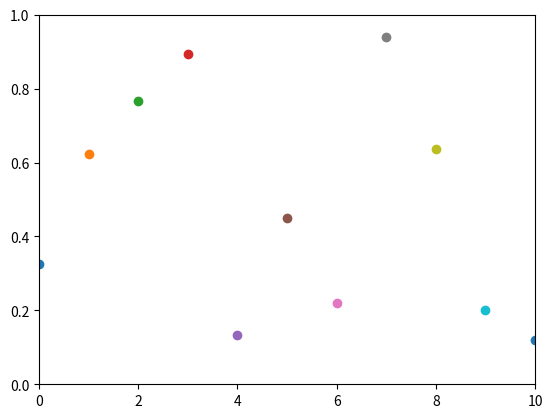

This chart was generated by the following Python code:
#!/usr/bin/env python3

import numpy as np
import matplotlib.pyplot as plt

plt.axis([0, 10, 0, 1])

print("1")

for i in range(20):
    y = np.random.random()
    plt.scatter(i, y)
    plt.pause(0.05)

print("2")

plt.show()
